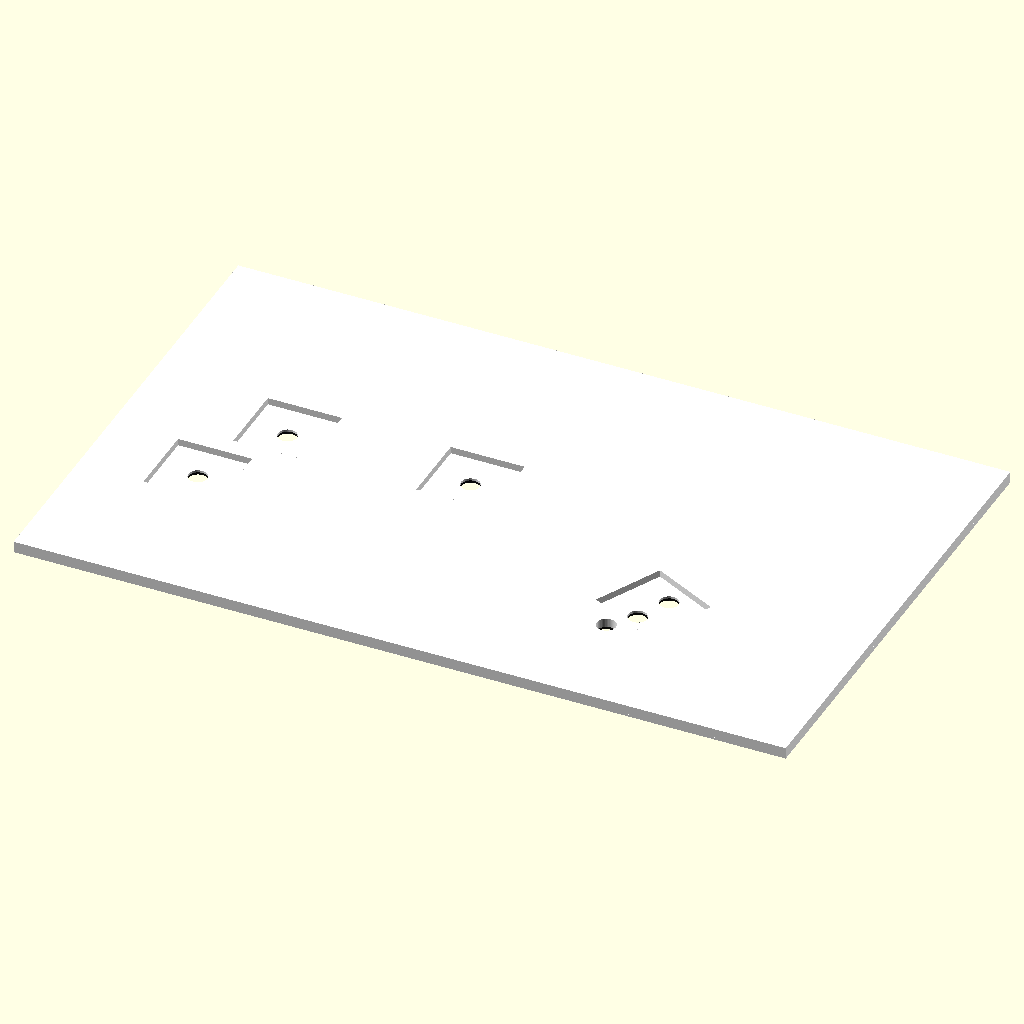
Cell 1 — every parameter at its default value.
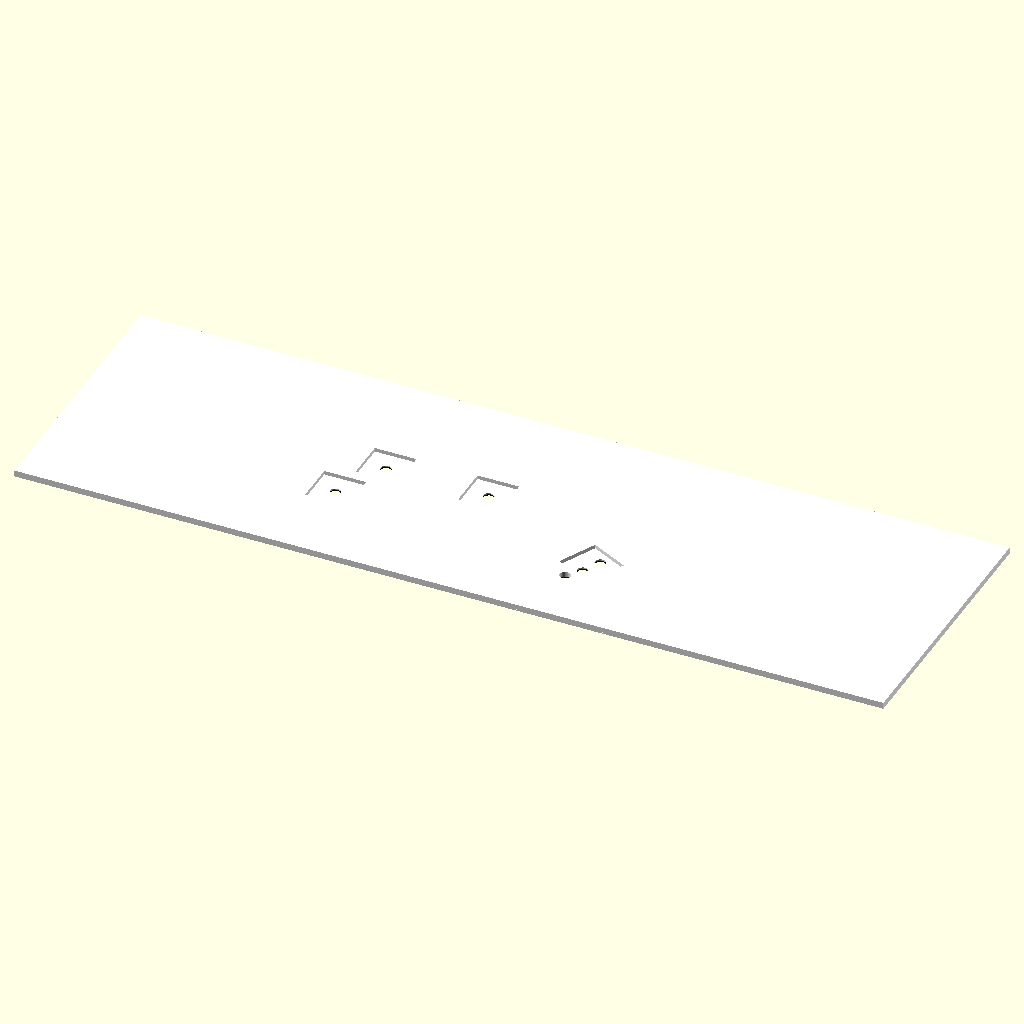
Cell 2: the same model with sheet_w = 406.4.
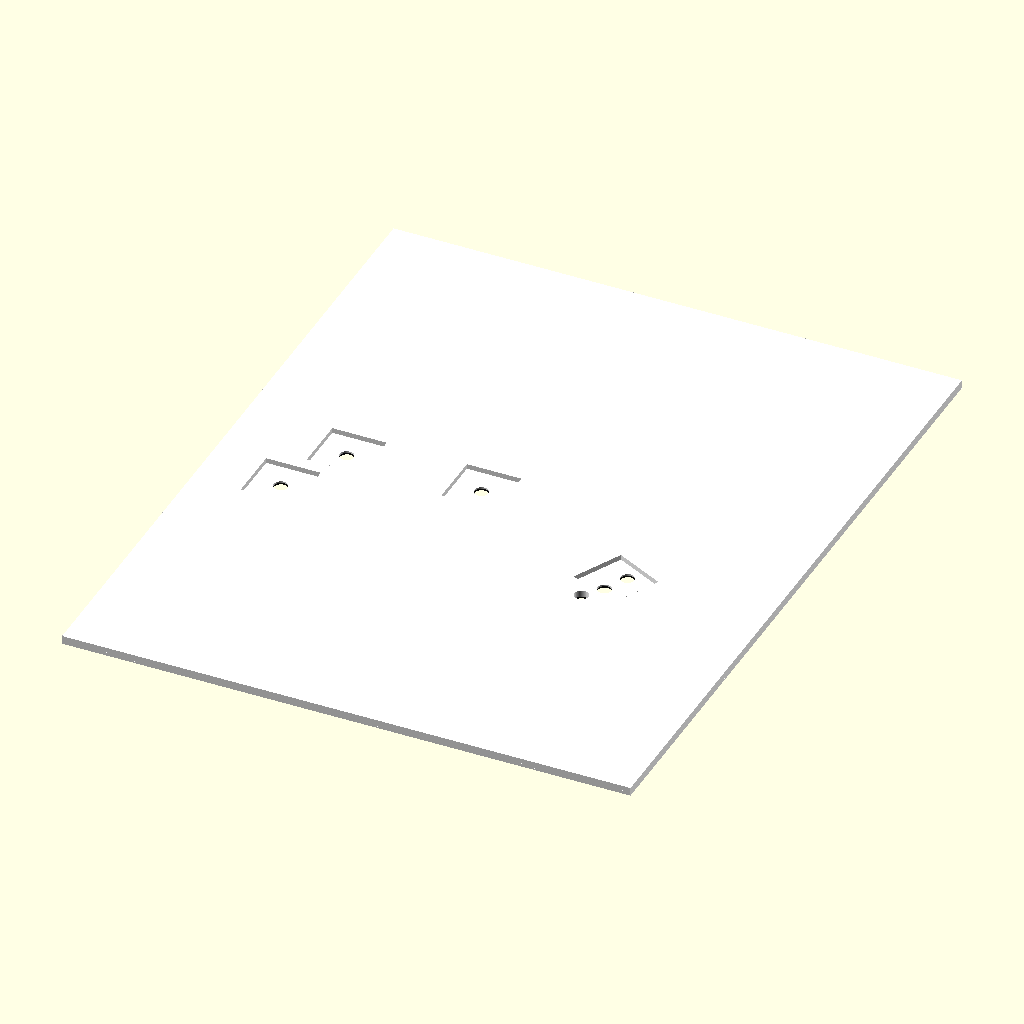
Cell 3 — sheet_h set to 254, the other parameters unchanged.
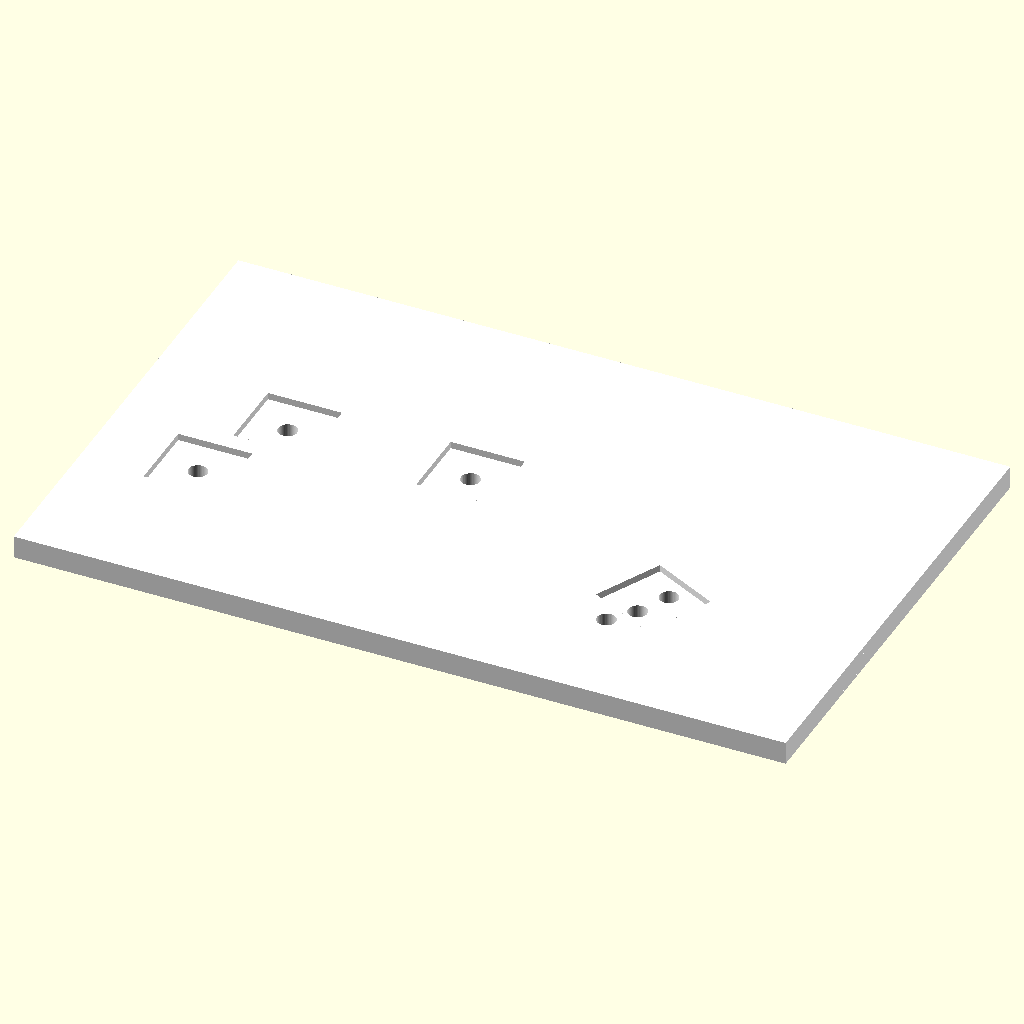
Cell 4: total_t = 6 (everything else at default).
The same orthographic view direction (rotation 55°, 0°, 25°; colour scheme Cornfield) for every cell, with the view re-fitted per cell, so scale and position can differ between cells.
Source of the model, cats/station_maps_3d/station_map_barn.scad:
// Barn station map as a printed fascia plate for Touch Toggles.
//
// Same plant as cats/scripts/render_barn_station_map.py, in sheet inches with y
// down, so the two can be compared directly. Switch 7's dots move to the
// toggle's 3/8 in hole pitch, which pulls Main East up to Y_MAIN below.
//
// Prints face down for a smooth, flush face: the colours are inlays in the first
// layers, one STL per colour, and the back pockets print open with no supports.
//   z 0 .. inlay_t       face: white, black, teal, gold side by side
//   inlay_t .. total_t   white body, pockets open at total_t
//
//   ./cats/station_maps_3d/build.sh
//   openscad -D 'part="teal"' -o teal.stl station_map_barn.scad

part = "all";  // all (colour preview) | white | black | teal | gold

/* [Fit: confirm against the frame and a real toggle] */
sheet_w = 203.2;       // 8 in
sheet_h = 127.0;       // 5 in
frame_clearance = 0.5; // total, each axis
total_t = 3.0;
inlay_t = 0.6;         // three 0.2 layers
pocket_depth = 1.8;    // from the back; leaves total_t - pocket_depth of skin
pocket_clearance = 0.4;
hole_clearance = 0.2;

/* [Touch Toggle, inches, from touch-toggle-dimensions] */
plate_in = 0.75;
pitch_in = 0.375;
hole_in = 3 / 16;

/* [Switch 7] */
// Which of the three crossover dots is the separate indicator; the toggle takes
// the other two, so this must be an end dot.
indicator_dot = 2;     // 0 top, 2 bottom

/* [Print limits for a 0.4 nozzle] */
ring_w = 1.3;
track_w = 1.3;
siding_w = 1.1;

$fn = 48;
IN = 25.4;

RUN = 0.5;
RISE = 1.0;
SLOPE_LEN = sqrt(RUN * RUN + RISE * RISE);
UX = RUN / SLOPE_LEN;
UY = RISE / SLOPE_LEN;
SLOPE_DEG = atan2(RUN, RISE);

Y_EH1 = 1.12;
Y_EH2 = 1.68;
Y_EH3 = 2.24;
Y_BARN = 3.20;
Y_MAIN = Y_BARN + 2 * pitch_in * UY;

X_WEST = 0.32;
X_EH = 0.95;
X_EAST = 7.68;

SW13 = [6.92, Y_BARN];
SW9 = [4.55, Y_EH3];
SW7_TOP = [2.05, Y_BARN];
SW7_MID = SW7_TOP + pitch_in * [UX, UY];
SW7_BOT = SW7_TOP + 2 * pitch_in * [UX, UY];
SW7_TOGGLE = indicator_dot == 2 ? (SW7_TOP + SW7_MID) / 2 : (SW7_MID + SW7_BOT) / 2;
SW7_INDICATOR = indicator_dot == 2 ? SW7_BOT : SW7_TOP;

function along(p, dy) = [p[0] + (RUN / RISE) * dy, p[1] + dy];
SW11 = along(SW13, Y_EH3 - Y_BARN);
EH1_JOIN = along(SW13, Y_EH1 - Y_BARN);
EH2_JOIN = along(SW9, Y_EH2 - Y_EH3);

SINGLE_TOGGLES = [SW9, SW11, SW13];
HOLES = concat(SINGLE_TOGGLES, [SW7_TOP, SW7_MID, SW7_BOT]);

// Sheet inches (y down) to centred mm (y up).
function mm(p) = [(p[0] - 4) * IN, (2.5 - p[1]) * IN];

module at(p) { translate(mm(p)) children(); }

module line2(a, b, w) {
  hull() {
    at(a) circle(d = w);
    at(b) circle(d = w);
  }
}

module arrow(p, dir) {
  at(p) polygon([[0, 0], [-dir * 3.6, 1.9], [-dir * 3.6, -1.9]]);
}

module label(p, s, size = 3.6, halign = "center", font = "Arial:style=Bold") {
  at(p) text(s, size = size, font = font, halign = halign, valign = "baseline");
}

module holes2d() {
  for (p = HOLES) at(p) circle(d = hole_in * IN + hole_clearance);
}

module rings2d() {
  for (p = HOLES) at(p) circle(d = hole_in * IN + hole_clearance + 2 * ring_w);
}

module pocket2d(p, rot = 0) {
  at(p) rotate(rot) square(plate_in * IN + pocket_clearance, center = true);
}

module pockets2d() {
  for (p = SINGLE_TOGGLES) pocket2d(p);
  pocket2d(SW7_TOGGLE, SLOPE_DEG);
}

PILLS = [
  [[1.86, Y_BARN + pitch_in * UY], "7"],
  [[4.92, 2.05], "9"],
  [[6.80, 2.05], "11"],
  [[6.50, 3.00], "13"],
];

module pill_shape(p, s) {
  w = len(s) > 1 ? 9.6 : 7.2;
  at(p) offset(r = 1.2) square([w - 2.4, 4.8], center = true);
}

module pill_digits(p, s) {
  at(p) text(s, size = 4.2, font = "Arial:style=Bold", halign = "center", valign = "center");
}

module pills_solid2d() {
  for (x = PILLS) pill_shape(x[0], x[1]);
}

module pills2d() {
  for (x = PILLS) difference() {
    pill_shape(x[0], x[1]);
    pill_digits(x[0], x[1]);
  }
}

COMPASS = [0.82, 4.52];
COMPASS_R = 7;

module compass_ring2d() {
  at(COMPASS) difference() {
    circle(r = COMPASS_R);
    circle(r = COMPASS_R - 1.1);
  }
}

module needle_north2d() {
  at(COMPASS) polygon([[0, COMPASS_R - 1.8], [1.5, 0], [-1.5, 0]]);
}

module needle_south2d() {
  at(COMPASS) polygon([[0, -(COMPASS_R - 1.8)], [1.5, 0], [-1.5, 0]]);
}

module ink2d() {
  // Horizontals
  line2([X_WEST, Y_BARN], [X_EAST, Y_BARN], track_w);
  line2([X_WEST, Y_MAIN], [X_EAST, Y_MAIN], track_w);
  line2([X_EH, Y_EH1], EH1_JOIN, siding_w);
  line2([X_EH, Y_EH2], EH2_JOIN, siding_w);
  line2([X_EH, Y_EH3], SW11, siding_w);

  // One slope: 7 xover, 13 to EH-1, EH-2 to 9
  line2(SW7_TOP, SW7_BOT, track_w);
  line2(SW13, EH1_JOIN, siding_w);
  line2(EH2_JOIN, SW9, siding_w);

  arrow([X_WEST - 0.06, Y_BARN], -1);
  arrow([X_WEST - 0.06, Y_MAIN], -1);
  arrow([X_EAST + 0.06, Y_BARN], 1);
  arrow([X_EAST + 0.06, Y_MAIN], 1);

  rings2d();

  at([4, 0.52]) text("BARN", size = 10, font = "Arial Black", halign = "center");

  gap = 0.07;
  label([SW7_TOP[0] - 0.62, Y_BARN - gap], "Scale");
  label([4.55, Y_BARN - gap], "Barn");
  label([4.55, Y_MAIN - gap], "Main East");
  label([2.35, Y_EH1 - gap], "EH-1");
  label([2.35, Y_EH2 - gap], "EH-2");
  label([2.35, Y_EH3 - gap], "EH-3");

  label([0.95, (Y_BARN + Y_MAIN) / 2 + 0.05], "to Plane", 3.0);
  label([X_EAST - 0.16, Y_BARN + 0.33], "to South Yard", 3.0, "right");
  label([X_EAST - 0.16, Y_MAIN - gap], "to East End", 3.0, "right");

  at(COMPASS) translate([0, COMPASS_R + 1.2])
    text("N", size = 3.2, font = "Arial:style=Bold", halign = "center");
}

module outline2d() {
  square([sheet_w - frame_clearance, sheet_h - frame_clearance], center = true);
}

module black2d() {
  difference() {
    ink2d();
    pills_solid2d();
    holes2d();
  }
}

module teal2d() {
  pills2d();
  needle_south2d();
}

// The ring keeps gold over the slicer's 9 mm^3 limit, below which an STL is taken for inches.
module gold2d() {
  compass_ring2d();
  needle_north2d();
}

module white_part() {
  linear_extrude(inlay_t) difference() {
    outline2d();
    black2d();
    teal2d();
    gold2d();
    holes2d();
  }
  translate([0, 0, inlay_t]) linear_extrude(total_t - pocket_depth - inlay_t) difference() {
    outline2d();
    holes2d();
  }
  translate([0, 0, total_t - pocket_depth]) linear_extrude(pocket_depth) difference() {
    outline2d();
    pockets2d();
    holes2d();
  }
}

// Turn the face onto the bed so the map reads correctly once picked up.
module face_down() {
  mirror([1, 0, 0]) children();
}

face_down() {
  if (part == "white") white_part();
  else if (part == "black") linear_extrude(inlay_t) black2d();
  else if (part == "teal") linear_extrude(inlay_t) teal2d();
  else if (part == "gold") linear_extrude(inlay_t) gold2d();
  else {
    color("white") white_part();
    color([0.08, 0.08, 0.08]) linear_extrude(inlay_t) black2d();
    color([0.06, 0.28, 0.38]) linear_extrude(inlay_t) teal2d();
    color([0.79, 0.60, 0.16]) linear_extrude(inlay_t) gold2d();
  }
}
Customizer parameters (derived from the source; name, type, default, range or options):
part: string, default "all"
sheet_w: number, default 203.2
sheet_h: number, default 127
frame_clearance: number, default 0.5
total_t: number, default 3
inlay_t: number, default 0.6
pocket_depth: number, default 1.8
pocket_clearance: number, default 0.4
hole_clearance: number, default 0.2
plate_in: number, default 0.75
pitch_in: number, default 0.375
indicator_dot: number, default 2
ring_w: number, default 1.3
track_w: number, default 1.3
siding_w: number, default 1.1
IN: number, default 25.4
RUN: number, default 0.5
RISE: number, default 1
Y_EH1: number, default 1.12
Y_EH2: number, default 1.68
Y_EH3: number, default 2.24
Y_BARN: number, default 3.2
X_WEST: number, default 0.32
X_EH: number, default 0.95
X_EAST: number, default 7.68
